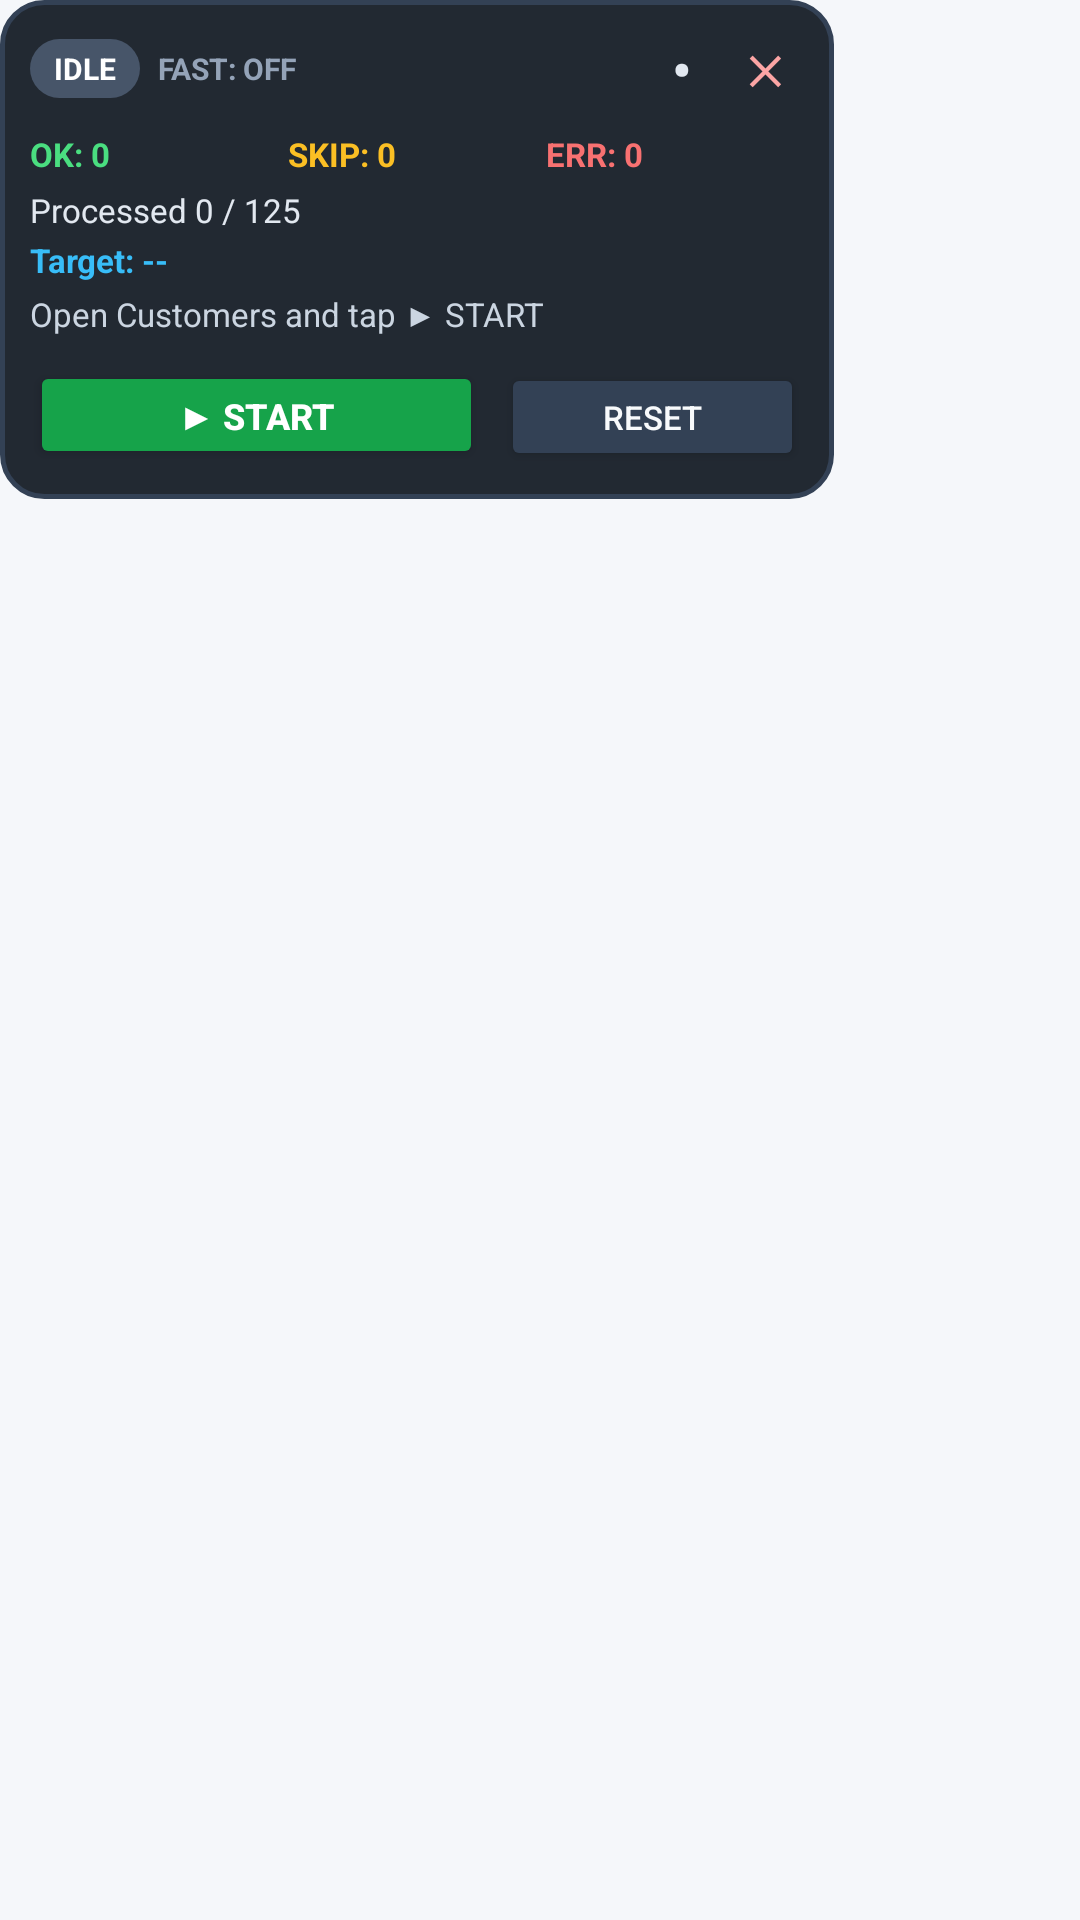

The Android layout XML behind this screen, and the referenced resources:
<!-- AndroidManifest.xml: application theme Theme.SudhaAutoBot -->
<!-- res/layout/overlay_control_panel.xml -->
<?xml version="1.0" encoding="utf-8"?>
<FrameLayout xmlns:android="http://schemas.android.com/apk/res/android"
    android:layout_width="wrap_content"
    android:layout_height="wrap_content">

    
    <LinearLayout
        android:id="@+id/pillContainer"
        android:layout_width="wrap_content"
        android:layout_height="wrap_content"
        android:background="@drawable/bg_overlay_panel"
        android:gravity="center_vertical"
        android:orientation="horizontal"
        android:paddingHorizontal="12dp"
        android:paddingVertical="8dp"
        android:visibility="gone">

        <TextView
            android:id="@+id/tvPillState"
            android:layout_width="wrap_content"
            android:layout_height="wrap_content"
            android:text="• BOT"
            android:textColor="#FFFFFF"
            android:textSize="12sp"
            android:textStyle="bold" />
    </LinearLayout>

    
    <LinearLayout
        android:id="@+id/expandedContainer"
        android:layout_width="278dp"
        android:layout_height="wrap_content"
        android:background="@drawable/bg_overlay_panel"
        android:orientation="vertical"
        android:padding="10dp">

        
        <LinearLayout
            android:id="@+id/dragHeader"
            android:layout_width="match_parent"
            android:layout_height="wrap_content"
            android:gravity="center_vertical"
            android:orientation="horizontal">

            <TextView
                android:id="@+id/tvStateBadge"
                android:layout_width="wrap_content"
                android:layout_height="wrap_content"
                android:background="@drawable/bg_badge_pill"
                android:paddingHorizontal="8dp"
                android:paddingVertical="3dp"
                android:text="IDLE"
                android:textColor="#FFFFFF"
                android:textSize="10sp"
                android:textStyle="bold" />

            <TextView
                android:id="@+id/tvFastBadge"
                android:layout_width="wrap_content"
                android:layout_height="wrap_content"
                android:layout_marginStart="6dp"
                android:text="FAST: OFF"
                android:textColor="#94A3B8"
                android:textSize="10sp"
                android:textStyle="bold" />

            <View
                android:layout_width="0dp"
                android:layout_height="1dp"
                android:layout_weight="1" />

            <TextView
                android:id="@+id/btnMinimize"
                android:layout_width="26dp"
                android:layout_height="26dp"
                android:gravity="center"
                android:text="•"
                android:textColor="#E2E8F0"
                android:textSize="18sp"
                android:textStyle="bold" />

            <TextView
                android:id="@+id/btnCloseOverlay"
                android:layout_width="26dp"
                android:layout_height="26dp"
                android:layout_marginStart="2dp"
                android:gravity="center"
                android:text="✕"
                android:textColor="#FCA5A5"
                android:textSize="13sp"
                android:textStyle="bold" />
        </LinearLayout>

        
        <Button
            android:id="@+id/btnStopAlarm"
            android:layout_width="match_parent"
            android:layout_height="44dp"
            android:layout_marginTop="8dp"
            android:background="@drawable/bg_btn_stop_alarm"
            android:text="STOP ALARM"
            android:textColor="#FFFFFF"
            android:textSize="14sp"
            android:textStyle="bold"
            android:visibility="gone" />

        
        <LinearLayout
            android:layout_width="match_parent"
            android:layout_height="wrap_content"
            android:layout_marginTop="8dp"
            android:orientation="horizontal">

            <TextView
                android:id="@+id/tvCountSuccess"
                android:layout_width="0dp"
                android:layout_height="wrap_content"
                android:layout_weight="1"
                android:text="OK: 0"
                android:textColor="#4ADE80"
                android:textSize="11sp"
                android:textStyle="bold" />

            <TextView
                android:id="@+id/tvCountSkipped"
                android:layout_width="0dp"
                android:layout_height="wrap_content"
                android:layout_weight="1"
                android:text="SKIP: 0"
                android:textColor="#FBBF24"
                android:textSize="11sp"
                android:textStyle="bold" />

            <TextView
                android:id="@+id/tvCountErrors"
                android:layout_width="0dp"
                android:layout_height="wrap_content"
                android:layout_weight="1"
                android:text="ERR: 0"
                android:textColor="#F87171"
                android:textSize="11sp"
                android:textStyle="bold" />
        </LinearLayout>

        
        <TextView
            android:id="@+id/tvProgressSummary"
            android:layout_width="match_parent"
            android:layout_height="wrap_content"
            android:layout_marginTop="4dp"
            android:ellipsize="end"
            android:maxLines="1"
            android:text="Processed 0 / 125"
            android:textColor="#E2E8F0"
            android:textSize="11sp" />

        <TextView
            android:id="@+id/tvCurrentRetailer"
            android:layout_width="match_parent"
            android:layout_height="wrap_content"
            android:layout_marginTop="2dp"
            android:ellipsize="end"
            android:maxLines="1"
            android:text="Target: --"
            android:textColor="#38BDF8"
            android:textSize="11sp"
            android:textStyle="bold" />

        <TextView
            android:id="@+id/tvLiveStatus"
            android:layout_width="match_parent"
            android:layout_height="wrap_content"
            android:layout_marginTop="3dp"
            android:ellipsize="end"
            android:maxLines="2"
            android:text="Open Customers and tap ▶ START"
            android:textColor="#CBD5E1"
            android:textSize="11sp" />

        
        <LinearLayout
            android:layout_width="match_parent"
            android:layout_height="wrap_content"
            android:layout_marginTop="8dp"
            android:orientation="horizontal">

            <Button
                android:id="@+id/btnStartPause"
                android:layout_width="0dp"
                android:layout_height="36dp"
                android:layout_weight="1.5"
                android:backgroundTint="#16A34A"
                android:insetTop="0dp"
                android:insetBottom="0dp"
                android:text="▶ START"
                android:textColor="#FFFFFF"
                android:textSize="12sp"
                android:textStyle="bold" />

            <Button
                android:id="@+id/btnResetTodayOverlay"
                android:layout_width="0dp"
                android:layout_height="36dp"
                android:layout_marginStart="6dp"
                android:layout_weight="1"
                android:backgroundTint="#334155"
                android:insetTop="0dp"
                android:insetBottom="0dp"
                android:text="RESET"
                android:textColor="#F8FAFC"
                android:textSize="11sp" />
        </LinearLayout>

    </LinearLayout>
</FrameLayout>
<!-- resources referenced by this layout -->
<resources>
  <!-- drawable bg_badge_pill (drawable) -->
  <?xml version="1.0" encoding="utf-8"?>
  <shape xmlns:android="http://schemas.android.com/apk/res/android"
      android:shape="rectangle">
      <solid android:color="@color/badge_idle" />
      <corners android:radius="999dp" />
  </shape>
  <!-- drawable bg_btn_stop_alarm (drawable) -->
  <?xml version="1.0" encoding="utf-8"?>
  <shape xmlns:android="http://schemas.android.com/apk/res/android"
      android:shape="rectangle">
      <solid android:color="@color/danger_red" />
      <corners android:radius="10dp" />
      <stroke
          android:width="2dp"
          android:color="#FCA5A5" />
  </shape>
  <!-- drawable bg_overlay_panel (drawable) -->
  <?xml version="1.0" encoding="utf-8"?>
  <shape xmlns:android="http://schemas.android.com/apk/res/android"
      android:shape="rectangle">
      <solid android:color="@color/overlay_bg" />
      <corners android:radius="14dp" />
      <stroke
          android:width="1.5dp"
          android:color="@color/overlay_border" />
  </shape>
  <style name="Theme.SudhaAutoBot" parent="Theme.Material3.Light.NoActionBar">
          <item name="colorPrimary">@color/brand_primary</item>
          <item name="colorPrimaryVariant">@color/brand_primary_dark</item>
          <item name="colorSecondary">@color/brand_accent</item>
          <item name="android:statusBarColor">@color/brand_primary_dark</item>
          <item name="android:windowBackground">@color/surface_bg</item>
      </style>
  <color name="badge_idle">#475569</color>
  <color name="danger_red">#DC2626</color>
  <color name="overlay_bg">#EE141B24</color>
  <color name="overlay_border">#334155</color>
  <color name="brand_primary">#1565C0</color>
  <color name="brand_primary_dark">#0D47A1</color>
  <color name="brand_accent">#F57C00</color>
  <color name="surface_bg">#F5F7FA</color>
</resources>
